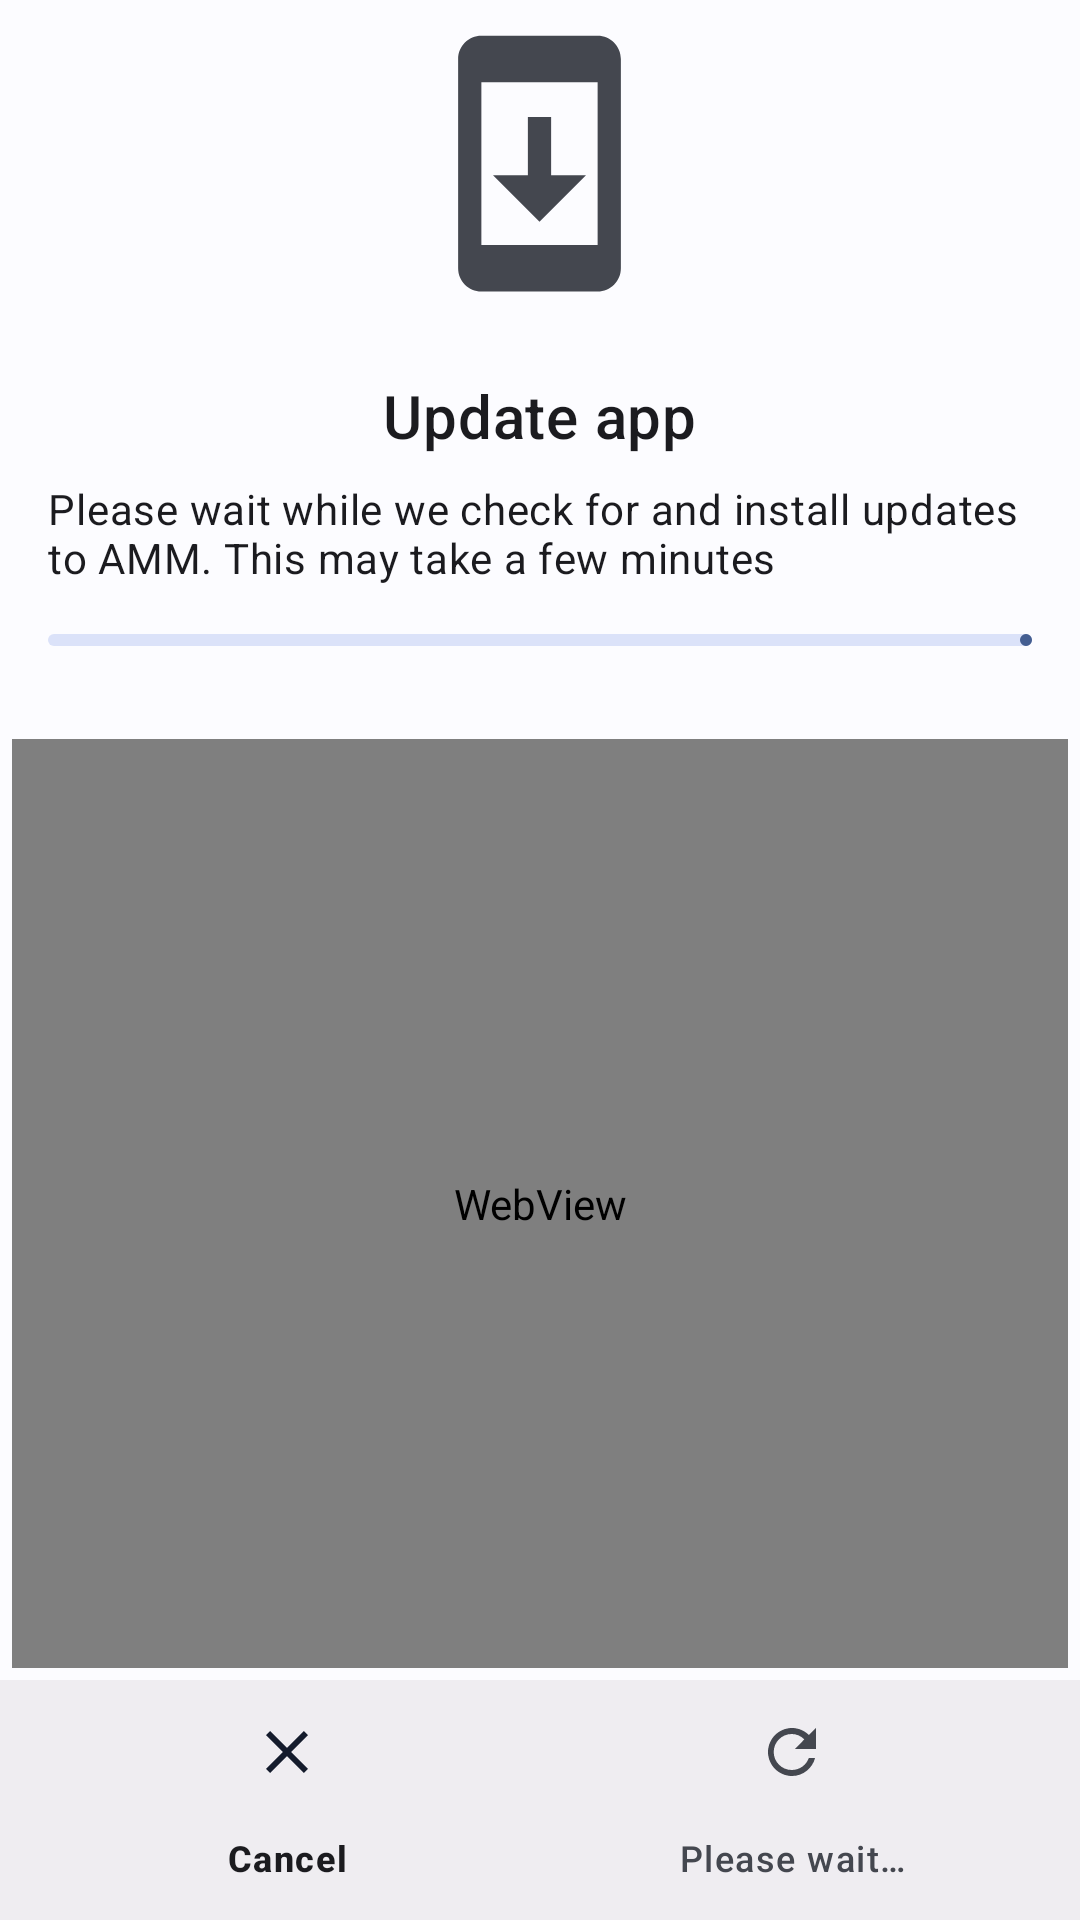

This screen was rendered from an Android layout file. Write that file and the resources it references.
<!-- AndroidManifest.xml: activity theme Theme.MagiskModuleManager.NoActionBar -->
<!-- res/layout/activity_update.xml -->
<?xml version="1.0" encoding="utf-8"?>
<androidx.constraintlayout.widget.ConstraintLayout xmlns:android="http://schemas.android.com/apk/res/android"
    xmlns:app="http://schemas.android.com/apk/res-auto"
    xmlns:tools="http://schemas.android.com/tools"
    android:layout_width="match_parent"
    android:layout_height="match_parent"
    android:orientation="vertical"
    tools:context=".UpdateActivity">

    <LinearLayout
        android:id="@+id/update_container"
        android:layout_width="match_parent"
        android:layout_height="0dp"
        android:gravity="center"
        android:orientation="vertical"
        app:layout_constraintBottom_toTopOf="@id/bottom_navigation"
        app:layout_constraintTop_toTopOf="parent">

        
        
        <ImageView
            android:id="@+id/update_icon"
            android:layout_width="101dp"
            android:layout_height="93dp"
            android:layout_gravity="center"
            android:layout_margin="8dp"
            android:contentDescription="@string/update"
            android:src="@drawable/baseline_system_update_24" />

        <com.google.android.material.textview.MaterialTextView
            android:id="@+id/update_title"
            android:layout_width="wrap_content"
            android:layout_height="wrap_content"
            android:layout_gravity="center"
            android:layout_marginHorizontal="16dp"
            android:layout_marginTop="16dp"
            android:text="@string/update_title"
            android:textAppearance="?attr/textAppearanceHeadline6" />

        <com.google.android.material.textview.MaterialTextView
            android:id="@+id/update_subtitle"
            android:layout_width="wrap_content"
            android:layout_height="wrap_content"
            android:layout_gravity="center"
            android:layout_marginHorizontal="16dp"
            android:layout_marginTop="8dp"
            android:text="@string/update_message"
            android:textAppearance="?attr/textAppearanceBody2" />

        <com.google.android.material.progressindicator.LinearProgressIndicator
            android:id="@+id/update_progress"
            style="@style/Widget.Material3.LinearProgressIndicator"
            android:layout_width="match_parent"
            android:layout_height="wrap_content"
            android:layout_marginHorizontal="16dp"
            android:layout_marginTop="16dp" />

        <com.google.android.material.textview.MaterialTextView
            android:id="@+id/update_progress_text"
            android:layout_width="wrap_content"
            android:layout_height="wrap_content"
            android:layout_marginHorizontal="16dp"
            android:layout_marginTop="8dp"
            android:textAppearance="?attr/textAppearanceBody2" />

        
        <com.google.android.material.textview.MaterialTextView
            android:id="@+id/update_debug_warning"
            android:layout_width="wrap_content"
            android:layout_height="wrap_content"
            android:layout_marginHorizontal="16dp"
            android:layout_marginTop="16dp"
            android:text="@string/update_debug_warning"
            android:textAppearance="?attr/textAppearanceBody2"
            android:visibility="gone" />


        
        <LinearLayout
            android:layout_width="match_parent"
            android:layout_height="match_parent"
            android:orientation="vertical">

            <WebView
                android:id="@+id/changelog_webview"
                android:layout_width="match_parent"
                android:layout_height="match_parent"
                android:layout_margin="4dp" />

        </LinearLayout>
    </LinearLayout>

    
    <com.google.android.material.bottomnavigation.BottomNavigationView
        android:id="@+id/bottom_navigation"
        android:layout_width="match_parent"
        android:layout_height="wrap_content"
        android:paddingBottom="0dp"
        android:visibility="visible"
        app:compatShadowEnabled="true"
        app:layout_constraintBottom_toBottomOf="parent"
        app:layout_constraintEnd_toEndOf="parent"
        app:layout_constraintTop_toBottomOf="@id/update_container"
        app:menu="@menu/update_nav" />

</androidx.constraintlayout.widget.ConstraintLayout>
<!-- resources referenced by this layout -->
<resources>
  <!-- drawable baseline_system_update_24 (drawable) -->
  <vector xmlns:android="http://schemas.android.com/apk/res/android" android:width="24dp"
      android:height="24dp" android:autoMirrored="true"
      android:tint="?attr/colorControlNormal" android:viewportWidth="24" android:viewportHeight="24">
      <path android:fillColor="@android:color/white" android:pathData="M17,1L7,1c-1.1,0 -2,0.9 -2,2v18c0,1.1 0.9,2 2,2h10c1.1,0 2,-0.9 2,-2L19,3c0,-1.1 -0.9,-2 -2,-2zM17,19L7,19L7,5h10v14zM16,13h-3L13,8h-2v5L8,13l4,4 4,-4z"/>
  </vector>
  <string name="update">Update</string>
  <string name="update_debug_warning">You appear to be running a debug build. Debug builds must be updated manually, and do not support in-app updates</string>
  <string name="update_message">Please wait while we check for and install updates to AMM. This may take a few minutes</string>
  <string name="update_title">Update app</string>
  <style name="Theme.MagiskModuleManager.NoActionBar" parent="Theme.MagiskModuleManager">
          <item name="windowActionBar">false</item>
          <item name="windowNoTitle">true</item>
          <item name="android:windowActionBar">false</item>
          <item name="android:windowNoTitle">true</item>
      </style>
  <style name="Theme.MagiskModuleManager" parent="Theme.MagiskModuleManager.Light" />
  <style name="Theme.MagiskModuleManager.Light" parent="Theme.Material3.Light">
          <item name="android:isLightTheme" tools:targetApi="q">true</item>
          <item name="isLightTheme">true</item>
          
          <item name="colorPrimary">@color/orange_200</item>
          <item name="colorPrimaryVariant">@color/white</item>
          <item name="colorOnPrimary">@color/white</item>
          
          <item name="colorSecondary">@color/orange_200</item>
          <item name="colorSecondaryVariant">@color/orange_200</item>
          <item name="colorOnSecondary">@color/white</item>
          
          <item name="android:statusBarColor">@color/status_bar_color</item>
          <item name="android:navigationBarColor">@color/transparent</item>
          <item name="android:windowLightStatusBar">true</item>
          <item name="android:windowLightNavigationBar" tools:targetApi="o_mr1">true</item>
          
          <item name="android:windowActivityTransitions">true</item>
          
          <item name="android:windowEnterAnimation">@android:anim/fade_in</item>
          <item name="android:windowExitAnimation">@android:anim/fade_out</item>
          <item name="colorBackgroundFloating">@color/light_colorBackgroundFloating</item>
          <item name="backgroundColor">@color/light_backgroundColor</item>
          <item name="chipStyle">@style/Widget.Material3.Chip.Assist.Elevated</item>
          <item name="android:actionBarStyle">@style/Theme.Design.NoActionBar</item>
          
          <item name="android:fontFamily">@font/inter</item>
          <item name="font">@font/inter</item>
          <item name="windowActionBar">false</item>
          <item name="windowNoTitle">true</item>
          <item name="android:windowActionBar">false</item>
          <item name="android:windowNoTitle">true</item>
          <item name="cornerRadius">@dimen/card_corner_radius</item>
      </style>
  <color name="orange_200">#FFA726</color>
  <color name="white">#FFFFFFFF</color>
  <color name="status_bar_color">@color/black_transparent</color>
  <color name="transparent">#00000000</color>
  <color name="light_colorBackgroundFloating">#FFFFFFFF</color>
  <color name="light_backgroundColor">#FFFFFFFF</color>
  <dimen name="card_corner_radius">8dp</dimen>
  <color name="black_transparent">#70000000</color>
</resources>
